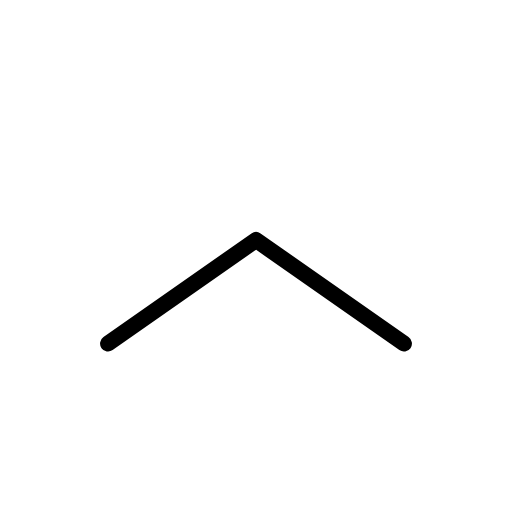
t = 0.00 s
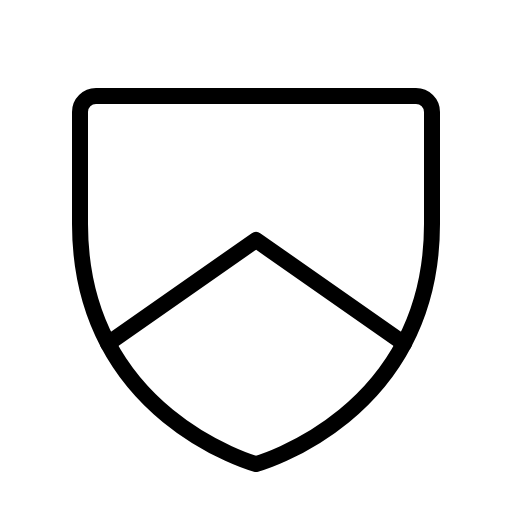
t = 0.68 s
t = 1.05 s: frame unchanged from t = 0.68 s, image omitted
t = 1.80 s: frame unchanged from t = 0.68 s, image omitted
t = 2.18 s: frame unchanged from t = 0.68 s, image omitted
t = 2.93 s: frame unchanged from t = 0.68 s, image omitted

The animated SVG that drew these frames (rendered in a browser with its animation timeline set to each time). Animation: 1 CSS @keyframes rule; one cycle of 3.30 s, repeats indefinitely.

<svg xmlns="http://www.w3.org/2000/svg" viewBox="0 0 256 256">
  <style>
    .draw-line {
      stroke-dasharray: 2000;
      stroke-dashoffset: 0;
    }
    svg:hover .draw-line {
      animation: phosphor-draw-in 3s ease-in-out infinite alternate;
    }
    @keyframes phosphor-draw-in {
      0%   { stroke-dashoffset: 2000; }
      50%  { stroke-dashoffset: 0; }
      100% { stroke-dashoffset: 0; }
    }
  </style><rect width="256" height="256" fill="none"/><path d="M216,112V56a8,8,0,0,0-8-8H48a8,8,0,0,0-8,8v56c0,96,88,120,88,120S216,208,216,112Z" fill="none" stroke="currentColor" stroke-linecap="round" stroke-linejoin="round" stroke-width="8" class="draw-line" pathLength="1" style="animation-delay: 0s"/><polyline points="201.97 171.78 128 120 54.03 171.78" fill="none" stroke="currentColor" stroke-linecap="round" stroke-linejoin="round" stroke-width="8" class="draw-line" pathLength="1" style="animation-delay: 0.3s"/></svg>
